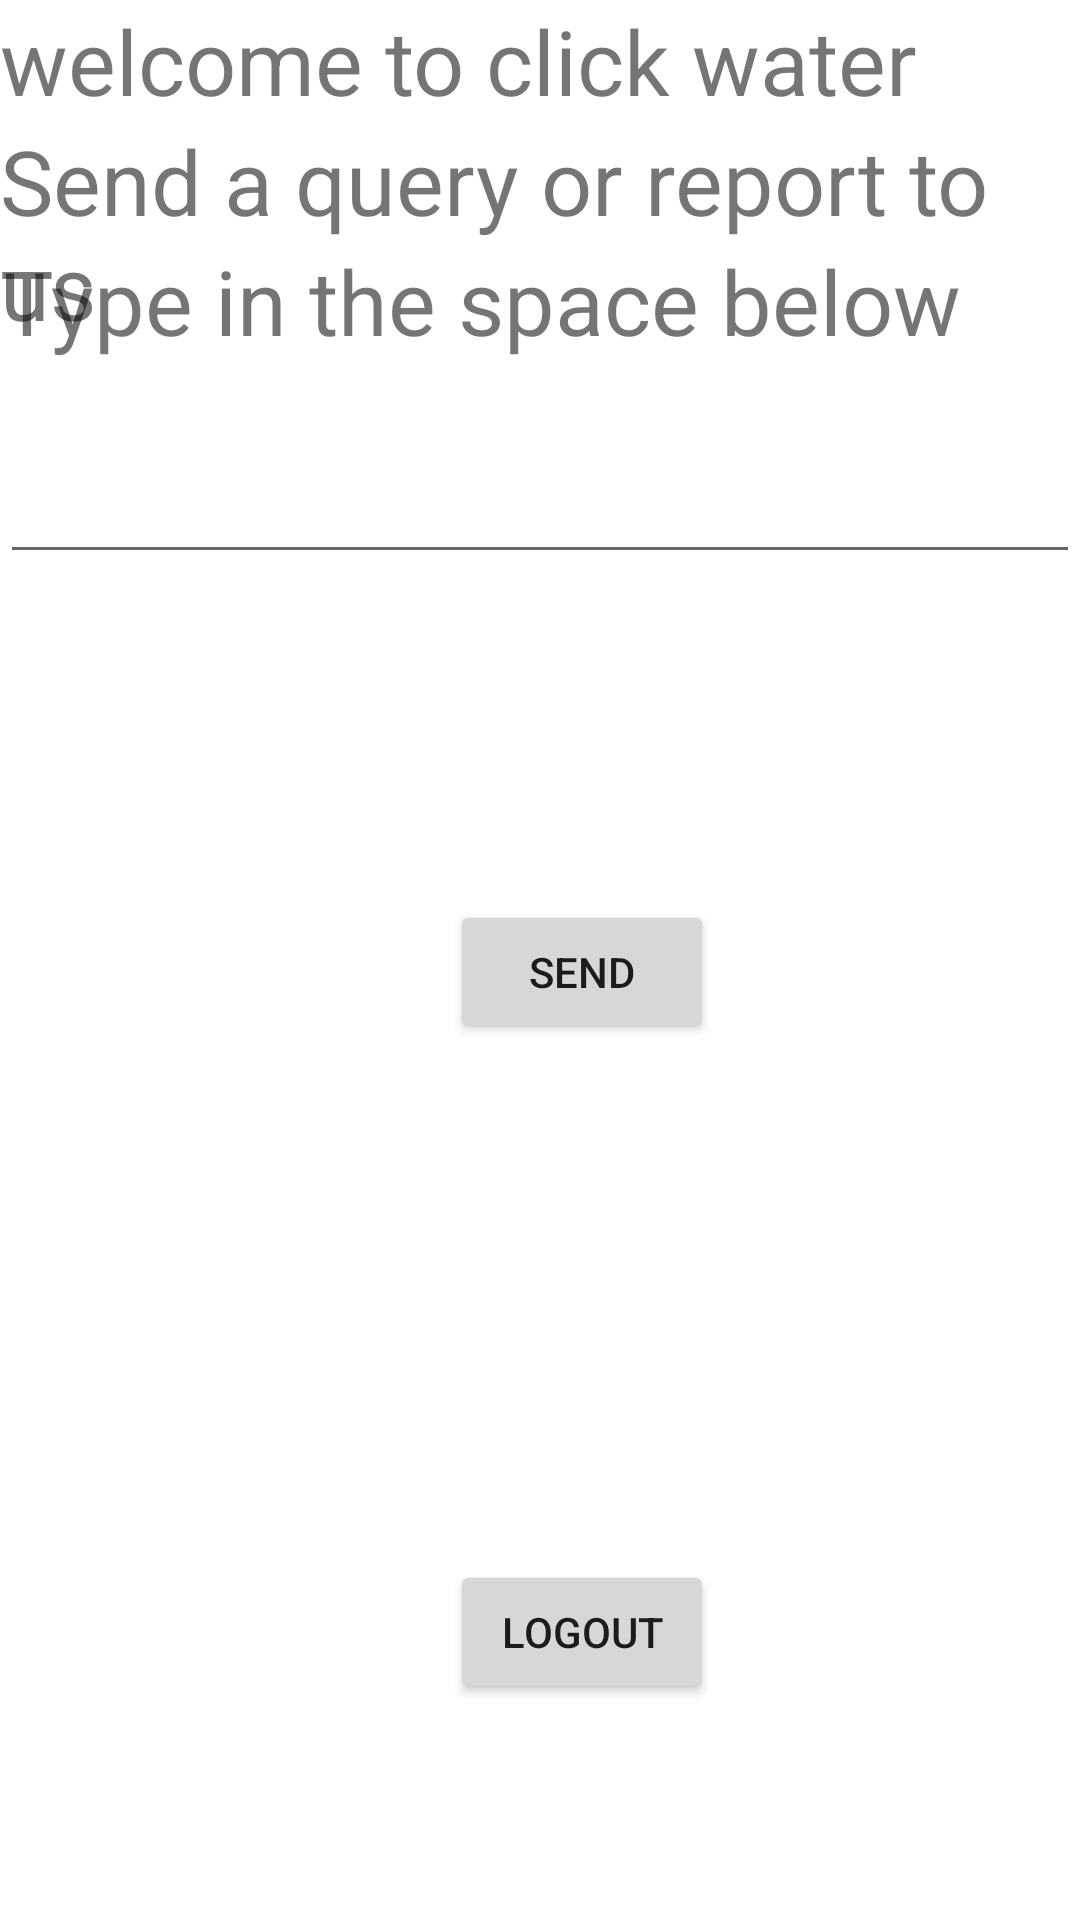

The Android layout XML behind this screen, and the referenced resources:
<!-- AndroidManifest.xml: application theme Theme.ClickWater -->
<!-- res/layout/activity_main.xml -->
<?xml version="1.0" encoding="utf-8"?>
<RelativeLayout xmlns:android="http://schemas.android.com/apk/res/android"
    xmlns:app="http://schemas.android.com/apk/res-auto"
    xmlns:tools="http://schemas.android.com/tools"
    android:layout_width="match_parent"
    android:layout_height="match_parent"
    tools:context=".MainActivity">

    <TextView
        android:layout_width="wrap_content"
        android:layout_height="wrap_content"
        android:text="welcome to click water"
        android:textSize="30dp"/>

    <TextView
        android:layout_width="wrap_content"
        android:layout_height="wrap_content"
        android:layout_marginTop="40dp"
        android:text="Send a query or report to us"
        android:textSize="30dp"/>

    <TextView
        android:layout_width="wrap_content"
        android:layout_height="wrap_content"
        android:layout_marginTop="80dp"
        android:text="Type in the space below"
        android:textSize="30dp"/>

    <EditText
        android:id="@+id/data"
        android:layout_width="match_parent"
        android:layout_height="wrap_content"
        android:layout_marginTop="150dp"/>

    <Button
        android:id="@+id/tuma"
        android:layout_width="wrap_content"
        android:layout_height="wrap_content"
        android:layout_marginTop="300dp"
        android:layout_marginLeft="150dp"
        android:text="send"/>

    <Button
        android:id="@+id/toka"
        android:layout_width="wrap_content"
        android:layout_height="wrap_content"
        android:layout_marginTop="520dp"
        android:layout_marginLeft="150dp"
        android:text="Logout"
        android:onClick="logout"/>

</RelativeLayout>
<!-- resources referenced by this layout -->
<resources>
  <style name="Theme.ClickWater" parent="Theme.MaterialComponents.DayNight.DarkActionBar">
          
          <item name="colorPrimary">@color/purple_500</item>
          <item name="colorPrimaryVariant">@color/purple_700</item>
          <item name="colorOnPrimary">@color/white</item>
          
          <item name="colorSecondary">@color/teal_200</item>
          <item name="colorSecondaryVariant">@color/teal_700</item>
          <item name="colorOnSecondary">@color/black</item>
          
          <item name="android:statusBarColor" tools:targetApi="l">?attr/colorPrimaryVariant</item>
          
      </style>
  <!-- not gathered from this repository: default colours our renderer supplied (Android Studio template values) -->
  <color name="purple_500">#FF6200EE</color>
  <color name="purple_700">#FF3700B3</color>
  <color name="teal_200">#FF03DAC5</color>
  <color name="teal_700">#FF018786</color>
  <color name="black">#FF000000</color>
  <color name="white">#FFFFFFFF</color>
</resources>
